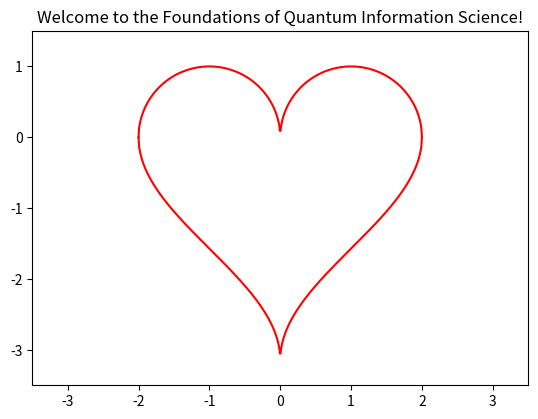

The matplotlib source for this figure:
# welcome.ipynb

# Foundations of Quantum Information Science (QIS101)
# [redacted]

%matplotlib widget

import matplotlib.pyplot as plt
import numpy as np

x = np.linspace(-2, 2, 500)
f_top = np.sqrt(1 - (np.abs(x) - 1) ** 2)
f_bot = np.arccos(1 - np.abs(x)) - np.pi

fig = plt.figure(" ")
ax = fig.gca()
ax.plot(x, f_top, color="red")
ax.plot(x, f_bot, color="red")

ax.set_xlim(-3.5, 3.5)
ax.set_ylim(-3.5, 1.5)

ax.set_title("Welcome to the Foundations of Quantum Information Science!")
ax.set_aspect("equal")


plt.show()